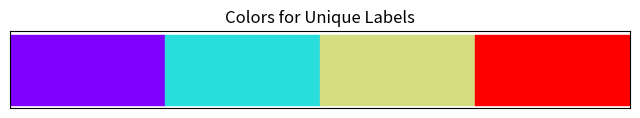

Generate this figure with matplotlib:
import matplotlib.pyplot as plt
import numpy as np

# 假设有4个独特的簇标签
unique_label = [0, 1, 2, -1]  # 假设-1代表噪声

# 生成颜色
colors = plt.cm.rainbow(np.linspace(0, 1, len(unique_label)))

# 显示颜色
plt.figure(figsize=(8, 1))
for i, color in enumerate(colors):
    plt.fill_between([i, i+1], 0, 1, color=color)
plt.xlim(0, len(unique_label))
plt.gca().yaxis.set_visible(False)
plt.gca().xaxis.set_visible(False)
plt.title("Colors for Unique Labels")
plt.show()
